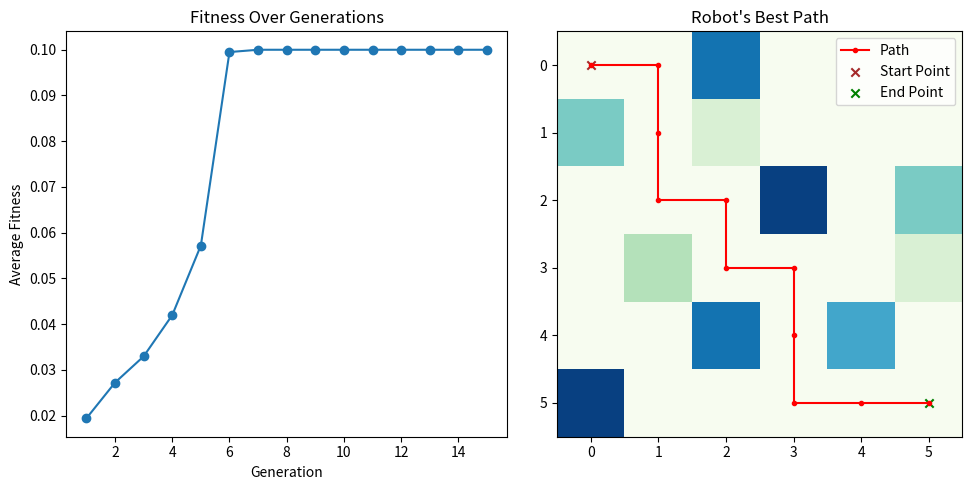

Write the Python code that produced this figure.
import random
import matplotlib.pyplot as plt
import numpy as np

class Chromosome:
    def __init__(self, genes=None):
        if genes is None:
            genes = self.generate_genes()
        self.genes = genes
        self.fitness = 0

    def calculate_fitness(self, obstacle_map, goal_position, start_position):
        x, y = start_position

        path_x, path_y = [x], [y]  # Store the path for plotting
        for move in self.genes:
            temp_x, temp_y = x, y
            if move == "UP" and y < len(obstacle_map) - 1:
                temp_y += 1
            elif move == "DOWN" and y > 0:
                temp_y -= 1
            elif move == "LEFT" and x > 0:
                temp_x -= 1
            elif move == "RIGHT" and x < len(obstacle_map[0]) - 1:
                temp_x += 1

            if self.is_valid_move(obstacle_map, temp_x, temp_y):
                x, y = temp_x, temp_y

            path_x.append(x)
            path_y.append(y)

        distance_to_goal = ((x - goal_position[0]) ** 2 + (y - goal_position[1]) ** 2) ** 0.5 # Euclidean Distanc
        
        self.fitness = 1 / (1 + distance_to_goal)

        return path_x, path_y, x, y

    def is_valid_move(self, obstacle_map, x, y):
        return obstacle_map[y][x] == 0

    def generate_genes(self, length=10):
        return [random.choice(["UP", "DOWN", "LEFT", "RIGHT"]) for g in range(length)]

class Population:
    def __init__(self, size):
        self.size = size
        self.chromosomes = [Chromosome() for c in range(size)]

    def evolve(self, elite_percent=0.1, crossover_prob=0.8, mutation_prob=0.1):
        for chromosome in self.chromosomes:
            chromosome.calculate_fitness(obstacle_map, goal_position, start_position)

        elite_count = int(elite_percent * self.size)
        elite = sorted(self.chromosomes, key=lambda x: x.fitness, reverse=True)[:elite_count]

        # Crossover 
        offspring = []
        while len(offspring) < self.size - elite_count:
            parent1, parent2 = random.sample(elite, 2)
            if random.random() < crossover_prob:
                crossover_point = random.randint(0, len(parent1.genes) - 1)
                child_genes = parent1.genes[:crossover_point] + parent2.genes[crossover_point:]
            else:
                child_genes = parent1.genes[:]
            offspring.append(Chromosome(child_genes))

        # Mutation
        for chromosome in offspring:
            if random.random() < mutation_prob:
                mutation_point = random.randint(0, len(chromosome.genes) - 1)
                chromosome.genes[mutation_point] = random.choice(["UP", "DOWN", "LEFT", "RIGHT"])

        self.chromosomes = elite + offspring

# Example usage:
if __name__ == "__main__":

    color_mapping = {
    0: 0,        # Empty cell
    "RED": 1,
    "BLUE": 2,
    "GREEN": 3,
    "YELLOW": 4,
    "ORANGE": 5,
    "CYAN": 6}

    obstacle_map = [
        [0, 0, 'ORANGE', 0, 0, 0],
        ['GREEN', 0, 'RED', 0, 0, 0],
        [0, 0, 0, 'CYAN', 0, 'GREEN'],
        [0, 'BLUE', 0, 0, 0, 'RED'],
        [0, 0, 'ORANGE', 0, 'YELLOW', 0],
        ['CYAN', 0, 0, 0, 0, 0]
    ]


    numerical_map = np.array([[color_mapping[cell] for cell in row] for row in obstacle_map])

    goal_position  = (5, 5)   # Correct the goal position  try (5, 4) - (1, 4) - (5, 1)
    start_position = (0, 0)   # Set the starting position  try (3, 1) - (3, 1) - (0, 0)

    population_size = 8000
    generations = 15

    population = Population(population_size)

    fitness_over_generations = []  

    for generation in range(generations):
        print(f"Generation {generation + 1}")
        population.evolve()
        
        average_fitness = sum(chromosome.fitness for chromosome in population.chromosomes) / population_size
        fitness_over_generations.append(average_fitness)

    best_chromosome = max(population.chromosomes, key=lambda x: x.fitness)

    path_x, path_y, final_x, final_y = best_chromosome.calculate_fitness(obstacle_map, goal_position, start_position)
    
    plt.figure(figsize=(10, 5))

    plt.subplot(1, 2, 1)
    plt.plot(range(1, generations + 1), fitness_over_generations, marker='o')
    plt.title('Fitness Over Generations')
    plt.xlabel('Generation')
    plt.ylabel('Average Fitness')

    plt.subplot(1, 2, 2)
    plt.imshow(numerical_map, cmap="GnBu", origin="upper", vmin=0, vmax=len(color_mapping) - 1)
    plt.plot(path_x, path_y, marker=".", color="red", label="Path")
    plt.scatter(start_position[0], start_position[1], marker="x", color="brown", label="Start Point")
    plt.scatter(goal_position[0], goal_position[1], marker="x", color="green", label="End Point")
    plt.title("Robot's Best Path")
    plt.legend()

    plt.tight_layout()
    plt.show()